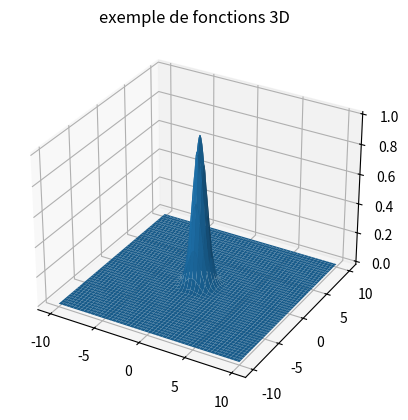

The script that saved this image:
import numpy as np
import matplotlib.pyplot as plt

ax = plt.axes(projection = "3d")

x = np.linspace(-10,10,200)
y = np.linspace(-10,10,200)
X,Y = np.meshgrid(x,y)
Z = np.exp(-(X**2+Y**2))
ax.plot_surface (X,Y,Z)

#Affichage
plt.title('exemple de fonctions 3D')
plt.show()
